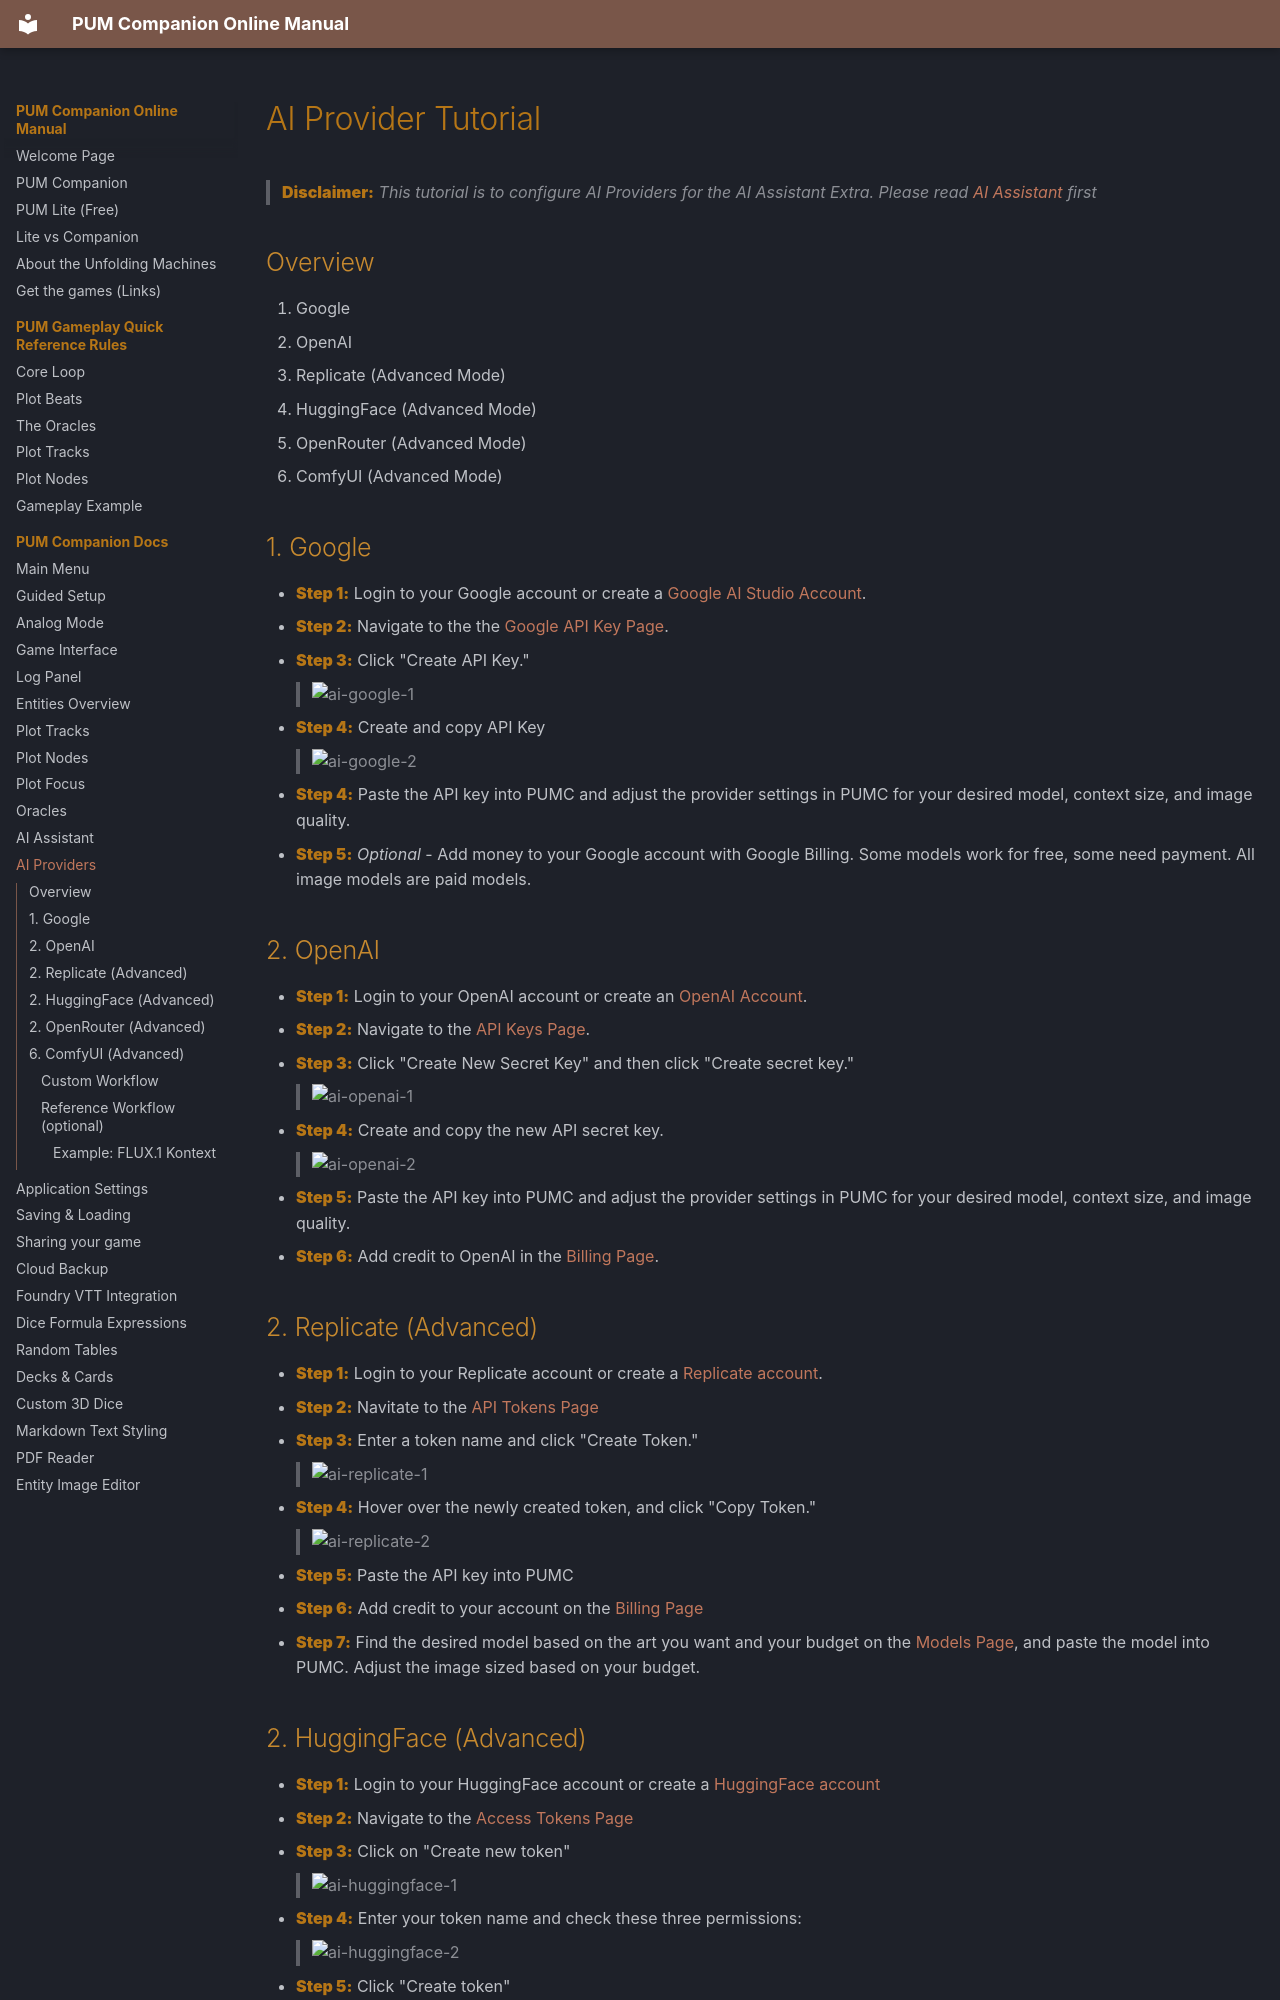

repository: Unfolding-Machines/pumc-online-hub · page: ai-providers/index.html · generator: mkdocs

# AI Provider Tutorial  

> **Disclaimer:** *This tutorial is to configure AI Providers for the AI Assistant Extra. Please read [AI Assistant](ai-assistant.md) first*


## Overview  
1. Google
2. OpenAI
3. Replicate (Advanced Mode)
4. HuggingFace (Advanced Mode)
5. OpenRouter (Advanced Mode)
6. ComfyUI (Advanced Mode)

## 1. Google
- **Step 1:** Login to your Google account or create a [Google AI Studio Account](https://aistudio.google.com/app/).
- **Step 2:** Navigate to the the [Google API Key Page](https://aistudio.google.com/app/api-keys).
- **Step 3:** Click "Create API Key."
> ![ai-google-1](assets/screenshots/ai-google-1.png)
- **Step 4:** Create and copy API Key
> ![ai-google-2](assets/screenshots/ai-google-2.png)
- **Step 4:** Paste the API key into PUMC and adjust the provider settings in PUMC for your desired model, context size, and image quality.
- **Step 5:** *Optional* - Add money to your Google account with Google Billing. Some models work for free, some need payment. All image models are paid models.

## 2. OpenAI
- **Step 1:** Login to your OpenAI account or create an [OpenAI Account](https://platform.openai.com/signup).
- **Step 2:** Navigate to the [API Keys Page](https://platform.openai.com/api-keys).
- **Step 3:** Click "Create New Secret Key" and then click "Create secret key."
> ![ai-openai-1](assets/screenshots/ai-openai-1.png)
- **Step 4:** Create and copy the new API secret key.
> ![ai-openai-2](assets/screenshots/ai-openai-2.png)
- **Step 5:** Paste the API key into PUMC and adjust the provider settings in PUMC for your desired model, context size, and image quality.
- **Step 6:** Add credit to OpenAI in the [Billing Page](https://platform.openai.com/settings/organization/billing/overview). 

## 2. Replicate (Advanced)
- **Step 1:** Login to your Replicate account or create a [Replicate account](https://replicate.com/).
- **Step 2:** Navitate to the [API Tokens Page](https://replicate.com/account/api-tokens)
- **Step 3:** Enter a token name and click "Create Token."
> ![ai-replicate-1](assets/screenshots/ai-replicate-1.png)
- **Step 4:** Hover over the newly created token, and click "Copy Token."
> ![ai-replicate-2](assets/screenshots/ai-replicate-2.png)
- **Step 5:** Paste the API key into PUMC
- **Step 6:** Add credit to your account on the [Billing Page](https://replicate.com/account/billing)
- **Step 7:** Find the desired model based on the art you want and your budget on the [Models Page](https://replicate.com/collections/text-to-image), and paste the model into PUMC. Adjust the image sized based on your budget.

## 2. HuggingFace (Advanced)
- **Step 1:** Login to your HuggingFace account or create a [HuggingFace account](https://huggingface.co/)
- **Step 2:** Navigate to the [Access Tokens Page](https://huggingface.co/settings/tokens)
- **Step 3:** Click on "Create new token"
> ![ai-huggingface-1](assets/screenshots/ai-huggingface-1.png)
- **Step 4:** Enter your token name and check these three permissions:
> ![ai-huggingface-2](assets/screenshots/ai-huggingface-2.png)
- **Step 5:** Click "Create token"
> ![ai-huggingface-3](assets/screenshots/ai-huggingface-3.png)
- **Step 6:** Copy token and paste into PUMC settings
> ![ai-huggingface-4](assets/screenshots/ai-huggingface-4.png)
- **Step 7:** Add credits by clicking the "+ Add" button on the [Billing Page](https://huggingface.co/settings/billing)
> ![ai-huggingface](assets/screenshots/ai-huggingface-5.png)
- **Step 8:** Find the desired model based on the art and text you want and your budget on the [Models Page](https://huggingface.co/models), and paste the model name into PUMC settings.  If using image models, adjust the image quality based on your budget.
